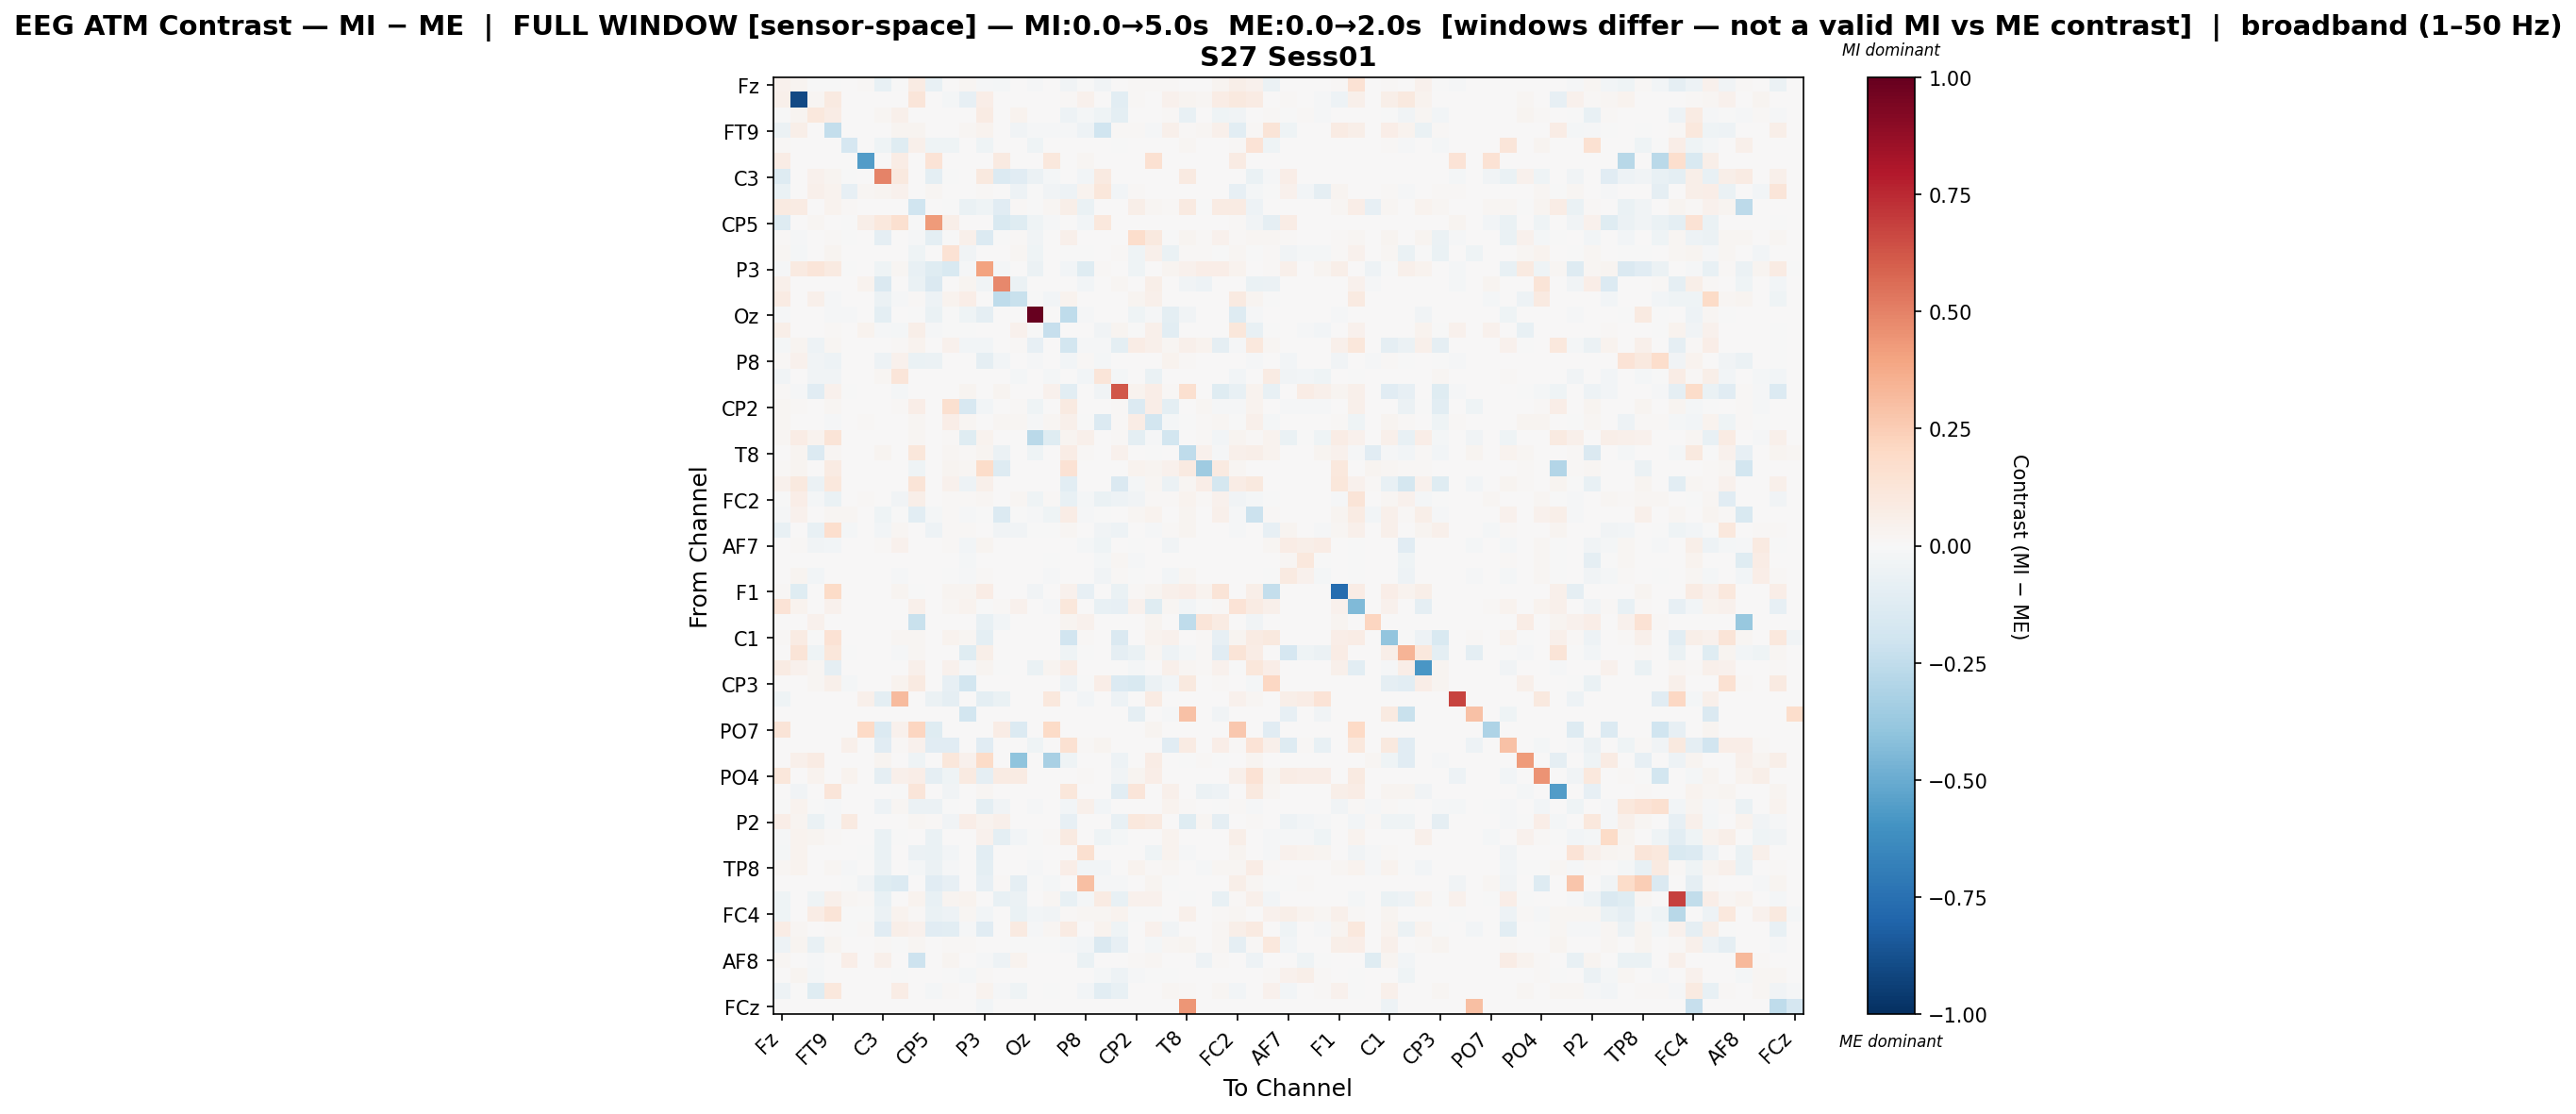

Data behind this chart, as committed beside it:
, Fz, F3, F7, FT9, FC5, FC1, C3, T7, TP9, CP5, CP1, Pz, P3, P7, O1, Oz, O2, P4, P8, TP10, CP6, CP2, Cz
Fz, 0.04067, 0.03108, -1.8139414744417355e-05, -0.004085, 0.004398, 0.01093, -0.07378, -0.001572, 0.08111, -0.07057, 0.005529, 0.01874, -0.01363, -0.01912, 0.002294, -0.01185, 0.005342, -0.03488, -0.00167, -0.03883, 0.003076, 0.01328, 0.008416
F3, 0.0491, -0.9037, 0.02186, 0.09226, 0.0, 0.0, 0.0, 0.0, 0.124, 0.0, -0.01677, -0.08145, 0.06696, 0.0, 0.0, 0.0, 0.0, 0.0114, 0.04051, 0.0, -0.1084, 0.01384, 0.0008144
F7, -0.001728, 0.02664, 0.1035, 0.07271, 0.0, 0.0, 0.01641, 0.04989, 0.0, 0.001918, 0.0002131, 0.004049, 0.08023, 0.0, 0.03319, 0.0, 0.0, -0.05074, -0.01866, -0.03998, -0.1007, 0.007673, 0.0
FT9, -0.05655, 0.0573, 0.002575, -0.2367, 0.0, 0.0, 0.00531, 0.02656, 0.02492, 0.0, 0.006204, 0.0164, 0.03903, 0.0, -0.03483, -0.01509, -0.01, -0.01151, -0.04943, -0.2029, 0.007976, 0.0148, -0.01282
FC5, 0.01524, 0.0, 0.0, 0.0, -0.1651, 0.0, -0.04039, -0.122, 0.04951, -0.04039, -0.04039, 0.0, -0.04039, 0.005017, 0.0, -0.04039, 0.0, 0.0, 0.0, 0.0, -0.005029, 0.0, 0.0
FC1, 0.07395, 0.0, 0.0, 0.0, 0.0, -0.5577, 0.0, 0.07761, 0.0, 0.1383, 0.0, 0.0, 0.0, 0.09079, 0.0, 0.0, 0.1078, 0.0, 0.02123, 0.004393, 0.0, 0.0, 0.15
C3, -0.1318, 0.0, 0.04376, 0.02659, -0.007325, 0.0, 0.495, 0.09476, 0.0, -0.09437, -0.006235, 0.0, 0.09584, -0.1385, -0.1133, -0.05586, -0.01563, 0.0, -0.02472, 0.08629, 0.0, 0.0, 0.0
T7, -0.06739, 0.0, 0.05234, 0.03249, -0.08182, 0.01649, 0.02397, 0.04261, 0.0, 0.01887, 0.004928, 0.0, 0.01376, 0.0, -0.05011, -0.0005503, -0.03132, -0.0539, 0.03167, 0.115, -0.02366, 0.009163, 0.001069
TP9, 0.08891, 0.08008, 0.0, 0.03578, 0.01101, 0.0, 0.0, 0.0, -0.1974, 0.0, -0.0027, -0.06519, -0.04469, -0.1129, 0.008089, -0.004423, 0.02029, 0.05822, -0.06813, 0.0, 0.0, 0.05479, 0.01883
CP5, -0.1318, 0.0, 0.01625, 0.0, -0.007627, 0.06106, 0.1068, 0.1627, -0.0001907, 0.4289, 0.055, 0.0, 0.0002703, -0.1504, -0.1177, -0.04201, -0.009694, 0.0, -0.03032, 0.1059, 0.0, 0.0, 0.0008201
CP1, 0.01493, -0.008326, 0.0004266, 0.009215, -0.006641, 0.0, -0.08978, 0.003839, -0.01025, -0.09571, -0.007613, 0.04814, -0.1374, -0.005008, 0.01095, -0.03726, 0.0, 0.04736, 0.007223, 0.0, 0.0, 0.1787, 0.09455
Pz, 0.02311, -0.01935, 0.002961, 0.02666, 0.0, 0.0, 0.0, 0.000141, -0.04228, 0.0, 0.1439, -0.03457, 0.004854, 0.005077, 0.0196, -0.04521, 0.0, -0.002903, -0.0002764, 0.0, 0.008268, -0.04135, 0.05382
P3, -0.008888, 0.09014, 0.1189, 0.09327, -0.007729, 0.0, -0.04248, 0.01806, -0.07623, -0.1226, -0.1514, -0.01252, 0.4017, -0.01913, 0.0, -0.05681, 0.0, -0.02759, -0.1194, 0.007851, 0.0, -0.0393, 0.0
P7, 0.05327, 0.0, 0.0, 0.0, 0.003199, 0.03489, -0.1462, 0.0, -0.06288, -0.1428, 0.003344, 0.02435, -0.03231, 0.4775, -0.05755, 0.0, 0.0, 0.002908, -0.02498, 0.0, 0.01687, 0.002705, 0.05805
O1, 0.07847, 0.0, 0.05111, -0.009002, 0.0, 0.0, -0.05889, -0.01366, 0.01305, -0.05431, 0.03601, 0.06426, 0.0, -0.2541, -0.2214, -0.0002859, -0.02932, 0.0321, 0.0, 0.0003903, 0.0007148, 0.02416, 0.05339
Oz, -0.01212, 0.0, 0.0, -0.01212, -0.01243, 0.0, -0.09542, 0.0, -0.005594, -0.06931, -0.004454, -0.04662, -0.09293, 0.0, 0.0, 1.0, 0.0, -0.257, -0.01212, 0.0, 0.0, -0.04103, -0.01554
O2, 0.05616, 0.000244, 0.0, 0.01421, 0.0, 0.03128, -0.01402, -0.0172, 0.05703, -0.008211, -0.0004835, -0.0004835, 0.000244, 0.0, 0.04362, -0.0004835, -0.2293, 0.0, 0.0, -0.03796, 0.03064, -0.0004835, 0.0519
P4, -0.01892, 0.02663, -0.05406, 0.01662, 0.0, 0.0, 0.0, 0.007826, 0.03483, 0.0, 0.0411, -0.02659, -0.02388, 0.0008934, 0.01346, -0.08128, 0.0, -0.183, -0.01376, -0.01037, -0.1015, 0.0765, 0.05227
P8, 0.00886, 0.04128, -0.03232, -0.04848, 0.0, 0.006495, -0.04811, 0.03976, -0.06377, -0.0573, 0.00749, 0.0002152, -0.08737, -0.02681, 0.0, -0.01469, 0.0, -0.02351, 0.01144, -0.01942, 0.0, 0.0002152, 0.0002152
TP10, -0.03219, 0.0002353, -0.03775, -0.03576, 0.0, 0.0009708, 0.02269, 0.1248, 0.0, 0.00676, 0.0, 0.0, 0.00659, 0.0, -0.01671, 0.0, -0.0222, 0.002621, -0.02669, 0.1195, -0.01849, 0.0, -0.0702
CP6, 0.01379, -0.01257, -0.1099, 0.04597, -0.00189, 0.0, 0.0, -0.02031, 0.0, 0.0, 0.0, 0.03065, 0.0, 0.0286, 0.001022, 0.0, 0.03982, -0.1078, 0.0, -0.0326, 0.6221, 0.0378, 0.06436
CP2, 0.01644, 0.009445, 0.005901, 0.0217, 0.0, 0.0, 0.0, 0.008373, 0.06445, 0.0, 0.1604, -0.1622, -0.02861, 0.0009317, 0.007919, -0.03977, 0.0, 0.08744, 0.0, 0.0, 0.009244, -0.1332, 0.06887
Cz, 0.01582, 0.0002201, 0.0, -0.007902, 0.0, 0.01369, 0.0, 0.0005502, 0.01726, 0.0003301, 0.06843, 0.01695, 0.0, 0.01765, 0.02233, -0.01441, 0.02187, 0.05128, -0.0005377, -0.1387, 0.01387, 0.07425, -0.1857
C4, 0.02031, 0.07075, 0.03469, 0.1304, 0.0, 0.0, 0.0, 0.0002783, 0.02254, 0.0, 0.009877, -0.1247, 0.03664, 0.0, 0.0, -0.2699, -0.1209, 0.03033, 0.05461, 0.0, 0.01183, -0.09912, -0.01099
T8, 0.004469, 0.02986, -0.1344, 0.01666, 0.006469, 0.0, 0.0236, 0.0, 0.1166, 0.0, 0.02164, 0.01058, 0.02699, -0.05583, 0.0, -0.04106, 0.0, 0.07205, 0.01013, 0.0, 0.04287, 0.006347, -0.003651
FT10, 0.01531, 0.02986, 0.0, 0.08224, 0.0, 0.0, 0.0, 0.0, -0.04145, 0.0, 0.0273, 0.01582, 0.1808, -0.1253, 0.0, 0.0, 0.0, 0.1428, 0.0, 0.0, 0.0, 0.03777, 0.0273
FC6, 0.04622, 0.1013, -0.05484, 0.106, 0.0, 0.0, 0.0, 0.0, 0.1302, 0.0, 0.04443, -0.0505, 0.05363, 0.0, 0.0, 0.0, 0.0, -0.1078, 0.0, 0.0, -0.1416, -0.02002, 0.02308
FC2, -0.004109, 0.0626, -0.0179, -0.06254, 0.003196, 0.01123, 0.0, -0.03595, 0.06012, 0.001453, 0.007835, 0.01113, 0.01647, 0.0, 0.02095, -0.04054, 0.0142, -0.07365, -0.01898, -0.06758, -0.04896, -0.0374, 0.01197
F4, -0.01254, 0.0429, 0.0, 0.02036, 0.02146, 0.0, -0.04409, -0.007113, -0.1046, -0.01934, 0.01386, -0.01452, -0.0002845, -0.1384, -0.007615, -0.01081, -0.04238, 0.07362, -0.01052, -0.0003946, 0.005743, 0.02258, 0.03846
F8, -0.07702, 0.002452, -0.07267, 0.1692, -0.01747, 0.0, -0.03059, 0.01646, 0.0, -0.04761, 0.01129, 0.008788, 0.004123, -0.03685, -0.03223, -0.0006756, -0.002609, 0.01644, 0.0, -0.03489, -0.05185, 0.0, -0.01402
AF7, 0.0, 0.00954, -0.03852, -0.02408, 0.0, 0.0, 0.01407, 0.04027, 0.0, 0.005748, 0.008979, -0.03074, 0.02606, 0.0, 0.0, 0.0, 0.0, 0.0, -0.01824, -0.04176, 0.0, -0.00643, 0.0
AF3, 0.0, 0.0, 0.0004234, 0.0, 0.0, 0.0, 0.0, 0.0009792, 0.0, 0.0, 0.002484, -0.01829, 0.0, 0.0, 0.0004405, 0.0, -0.004302, 0.0, 0.0, -0.02203, 0.01641, -0.008605, 0.0
AFz, 0.0, 0.02414, -0.02671, 0.0, 0.0, 0.0, 0.0, -0.01402, 0.0, 0.0, -0.0004522, -0.01443, 0.01354, 0.0, 0.0, 0.0, -0.008416, 0.0, 0.0, -0.03583, 0.0121, -0.005771, 0.0
F1, 0.01026, -0.1232, 0.0, 0.1879, 0.0, 0.0, 0.0, 0.02465, -0.0001905, 0.0, 0.02575, 0.02453, 0.07566, 0.0, 0.0, -0.0336, 0.0, 0.04214, -0.08064, 0.0, -0.06376, 0.01472, 0.03096
FT7, 0.134, 0.0329, 0.007266, 0.04552, 0.0, 0.0, 0.0, 0.0, 0.05203, 0.0, 0.01839, 0.03156, -0.001078, 0.008833, 0.04246, 0.0, -0.008525, 0.1136, 0.003292, -0.07337, -0.08292, 0.04598, -0.1192
FC3, 0.0, 0.0, 0.04447, 0.0, 0.0, 0.0, 0.001122, 0.0, -0.2245, 0.0, 0.0, 0.0, -0.07277, -0.02709, 0.0, 0.0, 0.0, 0.02467, 0.04187, 0.0, 0.0, 0.0, 0.02692
C1, 0.01432, 0.07868, -0.007398, 0.147, 0.004669, 0.0, 0.0, 0.01748, 0.02288, 0.0, 0.03642, 0.02008, -0.09955, 0.0, 0.0, 0.0, 0.0, -0.1876, 0.009805, 0.001576, -0.1444, 0.00607, 0.03377
C5, 0.0, 0.1322, -0.04422, 0.1152, -0.003641, 0.0, 0.0, -0.0145, 0.01997, 0.0, 0.003051, -0.1193, 0.0595, 0.0, 0.00534, 0.0, 0.0, -0.04274, -0.0007803, 0.0, -0.09129, -0.06379, 0.02034
TP7, 0.08331, 0.04319, 0.02015, -0.0906, 0.0, 0.0, 0.0, 0.005294, 0.05456, 0.0, 0.04415, -0.0136, 0.02959, -0.001406, 0.0, -0.06793, 0.0283, 0.07494, 0.0, 0.0, 0.0, -0.02022, 0.0008531
CP3, 0.0, 0.0, 0.02036, 0.04861, -0.02039, 0.0, 0.0, 0.03286, 0.09343, 0.0, -0.0846, -0.1843, 0.0, 0.0, 0.0, 0.0, 0.0, -0.0486, -0.0005482, 0.06641, -0.1387, -0.1541, -0.05967
P1, -0.04687, 0.0, 0.0, 0.0, 0.0, 0.05056, -0.09476, 0.3152, 0.0, -0.05714, -0.08763, 0.0, -0.09476, -0.06827, 0.0, 0.0, 0.1082, 0.0, -0.02649, 0.0, -0.05401, 0.0, 0.08231
P5, 0.0, 0.0, 0.0, 0.0, 0.0, 0.0, 0.0, 0.0, 0.0, 0.0, 0.0, -0.1824, 0.0, 0.0, 0.0, 0.0, 0.0, 0.0, 0.0, 0.0, 0.0, -0.09297, 0.0
PO7, 0.1254, 0.0, 0.0, 0.0, 0.0, 0.2004, -0.1376, 0.04294, 0.2139, -0.1222, 0.0, 0.0, 0.0, 0.07712, -0.1376, 0.0, 0.1894, 0.0, 0.0, 0.0, 0.0, 0.0, 0.02556
PO3, 0.005439, 0.0, 0.0, 0.0, 0.05156, 0.0, -0.1127, 0.008839, 0.03943, -0.1116, -0.1112, 0.0, -0.1127, 0.0, 0.0, -0.03998, 0.0, 0.1524, 0.009858, 0.02815, 0.0, 0.0, 0.0007819
POz, 0.0, 0.05357, 0.0825, 0.007406, 0.0, 0.0, 0.03086, 0.0, -0.04394, 0.0, 0.1129, 0.03919, 0.1903, 0.0, -0.4006, 0.0, -0.3252, -0.04523, 0.0, 0.0, -0.05281, 0.0, 0.07067
PO4, 0.1116, 0.0, 0.03826, 0.0, 0.03688, 0.0, -0.0867, 0.04956, 0.06835, -0.0867, -0.04086, 0.09153, -0.0867, 0.07998, 0.08328, 0.0, 0.0, 0.0, 0.008965, 0.001414, -0.0375, 0.02403, 0.06361
PO8, 0.004556, -0.03207, 0.0, 0.12, 0.0, 0.0, 0.0, -0.00507, 0.1204, 0.0, -0.03429, 0.0, 0.01611, 0.0, 0.0, 0.0, 0.0, 0.1121, 0.0, 0.0, -0.1065, 0.1227, 0.001728
P6, -0.00129, 0.038, -0.004778, -0.01402, 0.0, 0.0, -0.05447, 0.02129, -0.06213, -0.06244, -0.0007273, 0.0002347, -0.09451, -0.03185, 0.0, -0.01274, 0.0, -0.02803, 0.04841, -0.02546, 0.0, 0.0002347, 0.0002347
P2, 0.06463, 0.02347, -0.06853, -0.009626, 0.0934, 0.0, 0.0, 0.0, 0.02063, 0.01374, -0.03224, 0.0692, 0.03308, 0.05312, 0.0, 0.0, 0.0, -0.08282, 0.005001, 0.0, -0.07708, 0.1023, 0.08851
CPz, -0.01018, 0.03552, 0.03025, 0.007846, 0.0, 0.0, -0.0689, -0.006328, 0.0, -0.06855, 0.0, 0.0, 0.04469, -0.09432, -0.02385, -0.0003516, 0.01558, 0.08719, 0.0, -0.04549, -0.02215, 0.0, 0.0
CP4, -0.02083, 0.03479, 0.0, 0.0, 0.0, -0.003064, -0.06718, 0.0, -0.05958, -0.06765, -0.02776, 0.0002445, -0.1089, 0.001571, 0.0, -0.004243, 0.0, 0.0, 0.1622, 0.0, 0.0, 0.0002445, -0.041
TP8, 0.01759, 0.03252, 0.0, 0.01848, -0.01195, 0.0, -0.05588, 0.0, -0.02251, -0.05588, -0.01484, 0.0001506, -0.0975, 0.0, 0.0, -0.01451, 0.0, 0.06446, -0.02996, -0.02423, 0.0, 0.03266, 0.01075
C6, 0.007747, 0.0, 0.0, 0.0, -0.0008663, -0.0373, -0.1228, -0.1356, 0.0, -0.114, -0.08259, 0.0, -0.08437, 0.01081, -0.08923, -0.0008663, -0.02071, 0.0, 0.2981, -0.0134, -0.01243, 0.0, 0.02885
C2, -0.04395, 0.0, -0.04013, 0.04731, 0.02162, 0.01538, -0.07693, 0.0, 0.03851, -0.07444, 0.02432, 0.03708, 0.001245, -0.07693, -0.06208, 0.0, 0.01847, -0.07517, -0.01619, 0.08272, -0.07183, 0.04428, 0.04361
FC4, -0.0431, 0.006427, 0.07355, 0.126, -0.006205, -0.0009307, -0.0557, 0.03667, 0.0128, -0.06387, -0.0488, 0.01932, -0.03074, 0.002124, -0.06731, -0.02772, -0.03521, 0.008926, 0.02158, 0.02152, 0.03832, -0.006323, -0.004345
FT8, 0.07696, 0.0179, 0.001627, 0.01495, -0.005277, 0.0111, -0.111, 0.06108, 0.04128, -0.11, -0.102, -0.01358, -0.111, 0.006658, 0.0879, -0.0141, 0.01776, 0.082, 0.002057, 0.0326, -0.04241, 0.001271, 0.04395
F6, -0.04884, 0.03005, -0.07251, 0.02597, 0.001417, 0.0, 0.01161, -0.005593, 0.02277, 0.0, 0.01067, 0.01111, 0.005425, 0.0, -0.006213, -0.001737, -0.004196, -0.009543, -0.02678, -0.141, -0.07872, 0.001789, -0.02328
AF8, 0.0197, 0.0, -0.01306, 0.0, 0.06325, 0.0, 0.05412, 0.0, -0.2061, 0.0, 0.02866, 0.0, -0.01087, -0.05338, 0.03423, 0.0, 0.0, 0.0, -0.06985, 0.0, 0.003582, 0.01353, 0.01672
AF4, 0.0, 0.02738, -0.01921, 0.0, 0.0, 0.0, 0.0, -0.001368, 0.0, 0.0, -0.0004324, -0.02237, 0.01136, 0.0, 0.002613, 0.0, 0.0, 0.0, 0.002412, -0.01915, -0.05307, -0.01243, -0.003037
F2, -0.05464, 0.000122, -0.1233, 0.1056, 0.0, 0.0002966, 0.0007359, 0.07556, 0.002441, -0.01681, 0.0133, 0.0, 0.03744, -0.01399, -0.04071, 0.0, -0.0007633, 0.005524, -0.02512, -0.1035, -0.072, 0.0, 0.0
... 1 more rows
